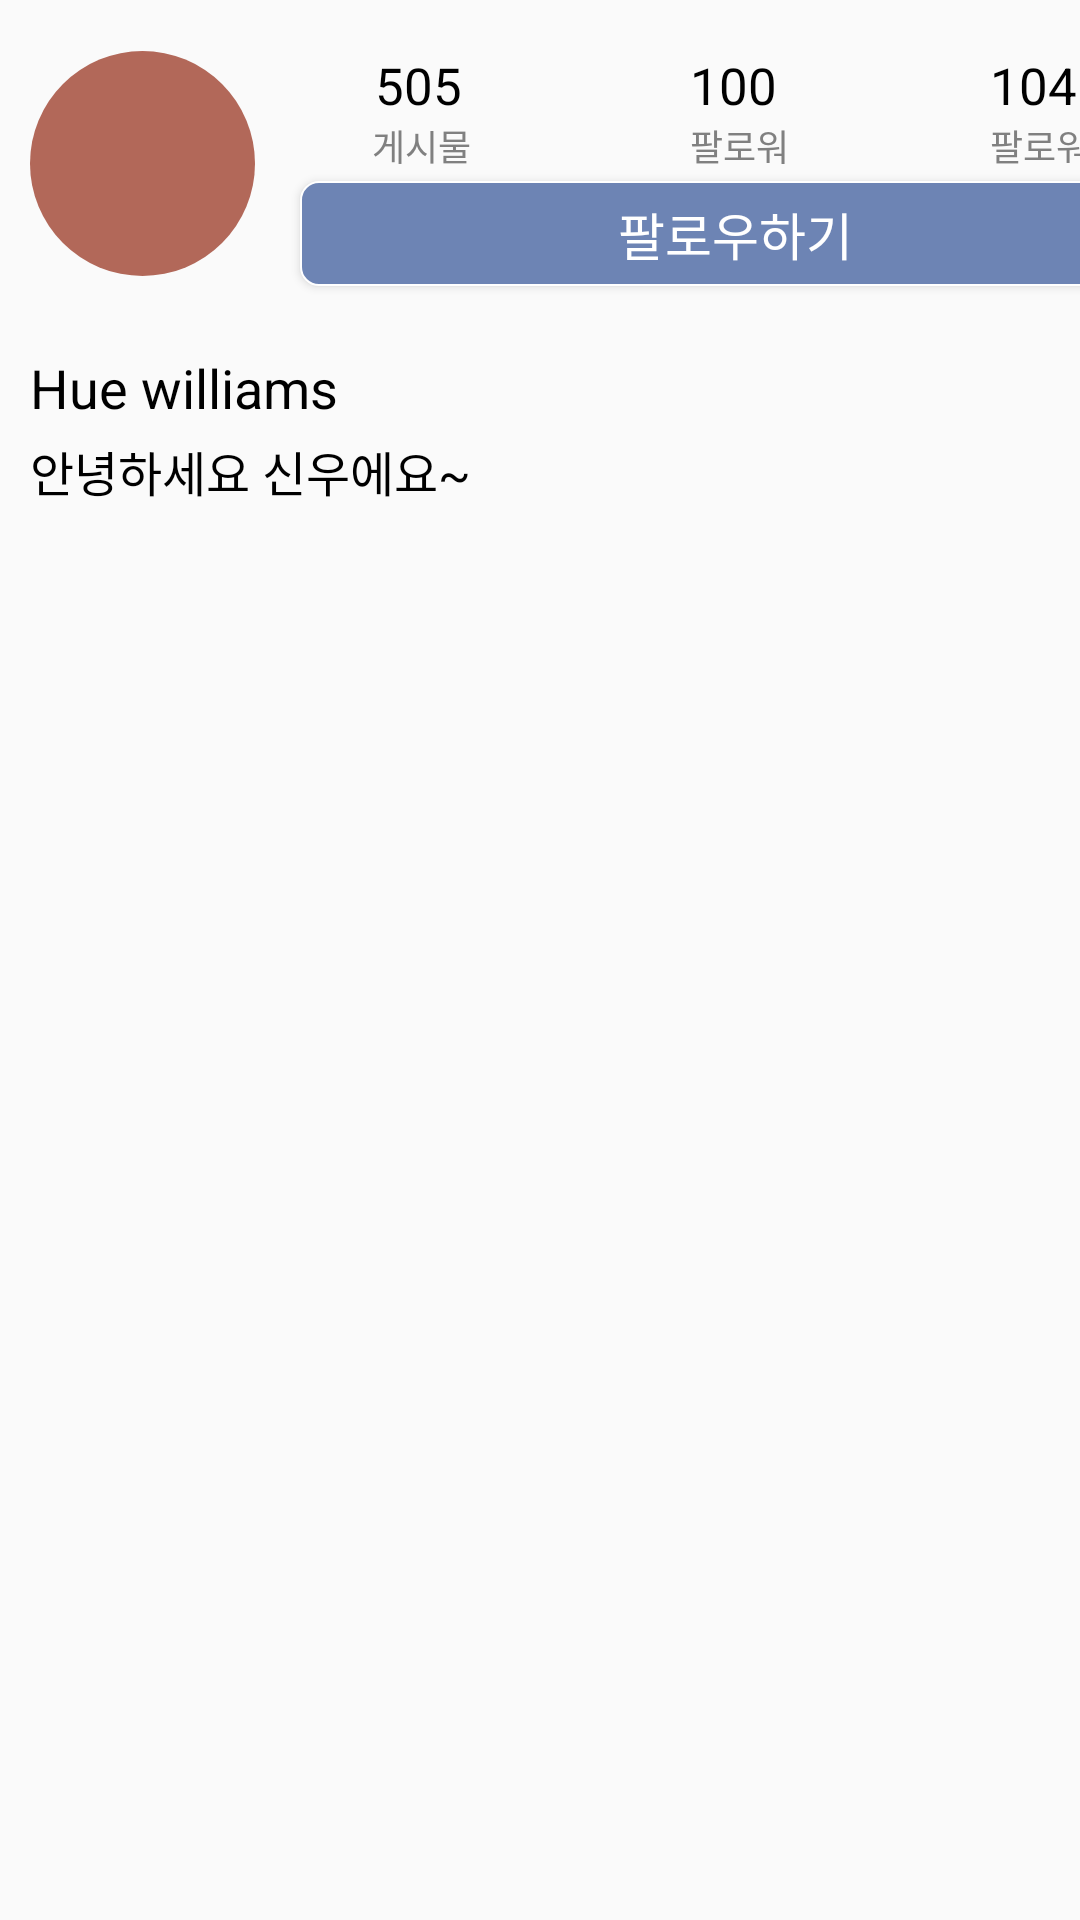

This screen was rendered from an Android layout file. Write that file and the resources it references.
<!-- AndroidManifest.xml: application theme Theme.Design.Light.NoActionBar -->
<!-- res/layout/activity_othersusers_profile.xml -->
<?xml version="1.0" encoding="utf-8"?>
<android.support.constraint.ConstraintLayout xmlns:android="http://schemas.android.com/apk/res/android"
    xmlns:app="http://schemas.android.com/apk/res-auto"
    xmlns:tools="http://schemas.android.com/tools"
    android:layout_width="match_parent"
    android:layout_height="match_parent"
    tools:context=".OtherUsersProfileActivity">

    <ImageView
        android:id="@+id/profile_img"
        android:layout_width="75dp"
        android:layout_height="75dp"
        android:layout_marginStart="10dp"
        android:layout_marginTop="17dp"
        android:background="@drawable/profile_img"
        app:layout_constraintStart_toStartOf="parent"
        app:layout_constraintTop_toTopOf="parent" />

    <TextView
        android:id="@+id/posting_count"
        android:layout_width="45dp"
        android:layout_height="wrap_content"
        android:layout_marginStart="40dp"
        android:layout_marginTop="17dp"
        android:text="505"
        android:textColor="#000000"
        android:textSize="17sp"
        app:layout_constraintStart_toEndOf="@+id/profile_img"
        app:layout_constraintTop_toTopOf="parent" />

    <TextView
        android:id="@+id/posting"
        android:layout_width="40dp"
        android:layout_height="wrap_content"
        android:layout_marginStart="39dp"
        android:layout_marginTop="0dp"
        android:text="게시물"
        android:textColor="#808080"
        android:textSize="12sp"
        app:layout_constraintStart_toEndOf="@+id/profile_img"
        app:layout_constraintTop_toBottomOf="@+id/posting_count" />

    <TextView
        android:id="@+id/follower_count"
        android:layout_width="40dp"
        android:layout_height="wrap_content"
        android:layout_marginStart="60dp"
        android:layout_marginTop="17dp"
        android:text="100"
        android:textColor="#000000"
        android:textSize="17sp"
        app:layout_constraintStart_toEndOf="@+id/posting_count"
        app:layout_constraintTop_toTopOf="parent" />

    <TextView
        android:id="@+id/follower"
        android:layout_width="40dp"
        android:layout_height="wrap_content"
        android:layout_marginStart="66dp"
        android:layout_marginTop="0dp"
        android:text="팔로워"
        android:textColor="#808080"
        android:textSize="12sp"
        app:layout_constraintStart_toEndOf="@+id/posting"
        app:layout_constraintTop_toBottomOf="@+id/follower_count" />

    <TextView
        android:id="@+id/following_count"
        android:layout_width="40dp"
        android:layout_height="wrap_content"
        android:layout_marginStart="60dp"
        android:layout_marginTop="17dp"
        android:text="104"
        android:textColor="#000000"
        android:textSize="17sp"
        app:layout_constraintStart_toEndOf="@+id/follower_count"
        app:layout_constraintTop_toTopOf="parent" />

    <TextView
        android:id="@+id/following"
        android:layout_width="40dp"
        android:layout_height="wrap_content"
        android:layout_marginStart="60dp"
        android:layout_marginTop="0dp"
        android:text="팔로워"
        android:textColor="#808080"
        android:textSize="12sp"
        app:layout_constraintStart_toEndOf="@+id/follower"
        app:layout_constraintTop_toBottomOf="@+id/following_count" />

    <Button
        android:id="@+id/profile_setting"
        android:layout_width="290dp"
        android:layout_height="35dp"
        android:layout_marginStart="15dp"
        android:layout_marginTop="3dp"
        android:background="@drawable/btn_follow"
        android:text="팔로우하기"
        android:textColor="#ffffff"
        android:textSize="17sp"
        app:layout_constraintStart_toEndOf="@+id/profile_img"
        app:layout_constraintTop_toBottomOf="@+id/follower" />

    <TextView
        android:id="@+id/name"
        android:layout_width="wrap_content"
        android:layout_height="wrap_content"
        android:layout_marginStart="10dp"
        android:layout_marginTop="25dp"
        android:text="Hue williams"
        android:textColor="#000000"
        android:textSize="18sp"
        app:layout_constraintStart_toStartOf="parent"
        app:layout_constraintTop_toBottomOf="@+id/profile_img" />

    <TextView
        android:id="@+id/introduce"
        android:layout_width="wrap_content"
        android:layout_height="wrap_content"
        android:layout_marginStart="10dp"
        android:layout_marginTop="4dp"
        android:text="안녕하세요 신우에요~"
        android:textColor="#000000"
        android:textSize="16sp"
        app:layout_constraintStart_toStartOf="parent"
        app:layout_constraintTop_toBottomOf="@+id/name" />

    <TextView
        android:id="@+id/line_tv"
        android:layout_width="match_parent"
        android:layout_height="wrap_content"
        android:layout_marginTop="10dp"
        android:background="@drawable/line"
        app:layout_constraintTop_toBottomOf="@+id/introduce" />


</android.support.constraint.ConstraintLayout>
<!-- resources referenced by this layout -->
<resources>
  <!-- drawable btn_follow (drawable) -->
  <?xml version="1.0" encoding="utf-8"?>
  <selector xmlns:android="http://schemas.android.com/apk/res/android">
      <item>
          <shape xmlns:android="http://schemas.android.com/apk/res/android" android:shape="rectangle">
              <stroke android:width="0.7dip" android:color="#ffffff" />
              <solid android:color="#6d84b4"/>
              <corners android:bottomLeftRadius="6dip" android:bottomRightRadius="6dip" android:topLeftRadius="6dip" android:topRightRadius="6dip" />
          </shape>
      </item>
  </selector>
  <!-- drawable profile_img (drawable) -->
  <?xml version="1.0" encoding="utf-8"?>
  <selector xmlns:android="http://schemas.android.com/apk/res/android" >
      <item>
          <shape xmlns:android="http://schemas.android.com/apk/res/android"
              android:shape="oval">
              <solid android:color="#b26859" />
              <size android:width="50dp" android:height="50dp"/>
          </shape>
      </item>
  </selector>
</resources>
